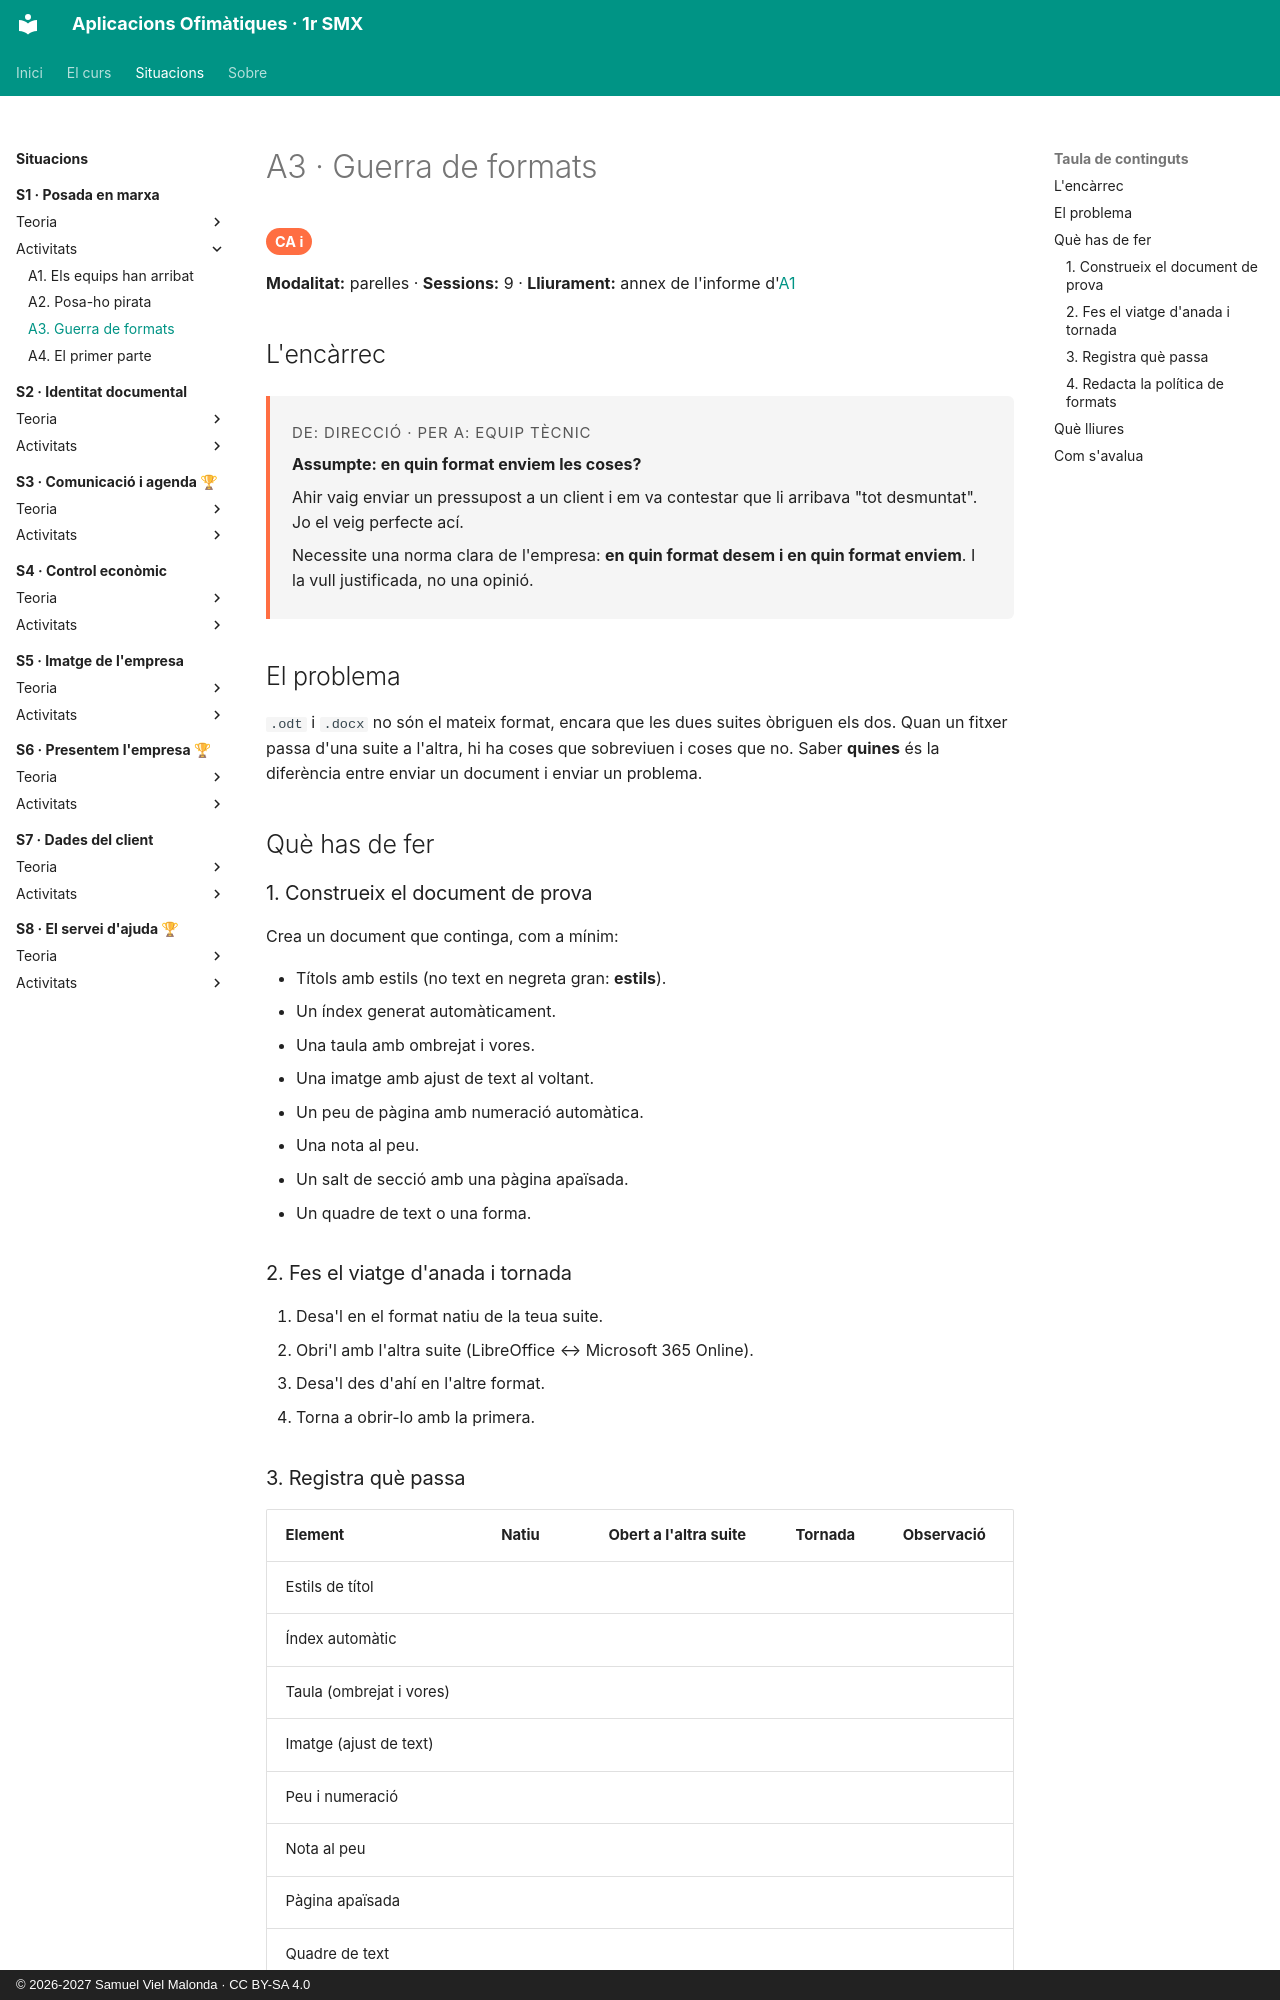

repository: samuelviel/AOF_SMX_2627 · page: S1_Posada_marxa/activitats/A3_compatibilitat/index.html · generator: mkdocs · copyright: © 2026-2027 Samuel Viel Malonda · CC BY-SA 4.0

# A3 · Guerra de formats

<span class="ca">CA i</span>

**Modalitat:** parelles · **Sessions:** 9 · **Lliurament:** annex de l'informe d'[A1](A1_installacio.md)

## L'encàrrec

<div class="encarrec" markdown>
<p class="meta">De: Direcció · Per a: Equip tècnic</p>

**Assumpte: en quin format enviem les coses?**

Ahir vaig enviar un pressupost a un client i em va contestar que li arribava "tot desmuntat". Jo el veig perfecte ací.

Necessite una norma clara de l'empresa: **en quin format desem i en quin format enviem**. I la vull justificada, no una opinió.
</div>

## El problema

`.odt` i `.docx` no són el mateix format, encara que les dues suites òbriguen els dos. Quan un fitxer passa d'una suite a l'altra, hi ha coses que sobreviuen i coses que no. Saber **quines** és la diferència entre enviar un document i enviar un problema.

## Què has de fer

### 1. Construeix el document de prova

Crea un document que continga, com a mínim:

- Títols amb estils (no text en negreta gran: **estils**).
- Un índex generat automàticament.
- Una taula amb ombrejat i vores.
- Una imatge amb ajust de text al voltant.
- Un peu de pàgina amb numeració automàtica.
- Una nota al peu.
- Un salt de secció amb una pàgina apaïsada.
- Un quadre de text o una forma.

### 2. Fes el viatge d'anada i tornada

1. Desa'l en el format natiu de la teua suite.
2. Obri'l amb l'altra suite (LibreOffice ↔ Microsoft 365 Online).
3. Desa'l des d'ahí en l'altre format.
4. Torna a obrir-lo amb la primera.

### 3. Registra què passa

| Element | Natiu | Obert a l'altra suite | Tornada | Observació |
| --- | --- | --- | --- | --- |
| Estils de títol | | | | |
| Índex automàtic | | | | |
| Taula (ombrejat i vores) | | | | |
| Imatge (ajust de text) | | | | |
| Peu i numeració | | | | |
| Nota al peu | | | | |
| Pàgina apaïsada | | | | |
| Quadre de text | | | | |

Marca cada casella amb 🟢 intacte, 🟡 canvia però s'entén, 🔴 es trenca. Acompanya els 🔴 amb una captura.
